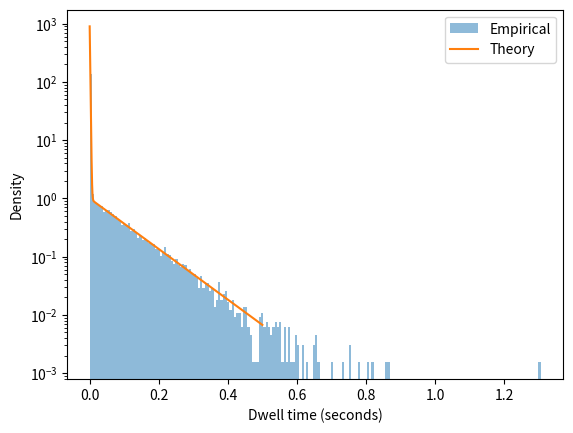

Here is the Python script that generated this plot:
import numpy as np
import matplotlib.pyplot as plt

rng = np.random.default_rng(42)

N = 100_000

a = 0.9
lambda_f = 1000
lambda_s = 10

component = rng.random(N) < a
u = rng.random(N)

T = np.where(
    component,
    -np.log(1-u)/lambda_f,
    -np.log(1-u)/lambda_s
)

print("Empirical mean:", np.mean(T))
print("Theoretical mean:", 0.0109)

print("Empirical P(T > 50 ms):", np.mean(T > 0.05))
print("Theoretical:", 0.060653)

t = np.linspace(0, 0.5, 1000)

f = (a*lambda_f*np.exp(-lambda_f*t)
     + (1-a)*lambda_s*np.exp(-lambda_s*t))

plt.hist(T, bins=200, density=True,
         alpha=0.5, label="Empirical")

plt.plot(t, f, label="Theory")

plt.yscale("log")
plt.xlabel("Dwell time (seconds)")
plt.ylabel("Density")
plt.legend()
plt.show()
